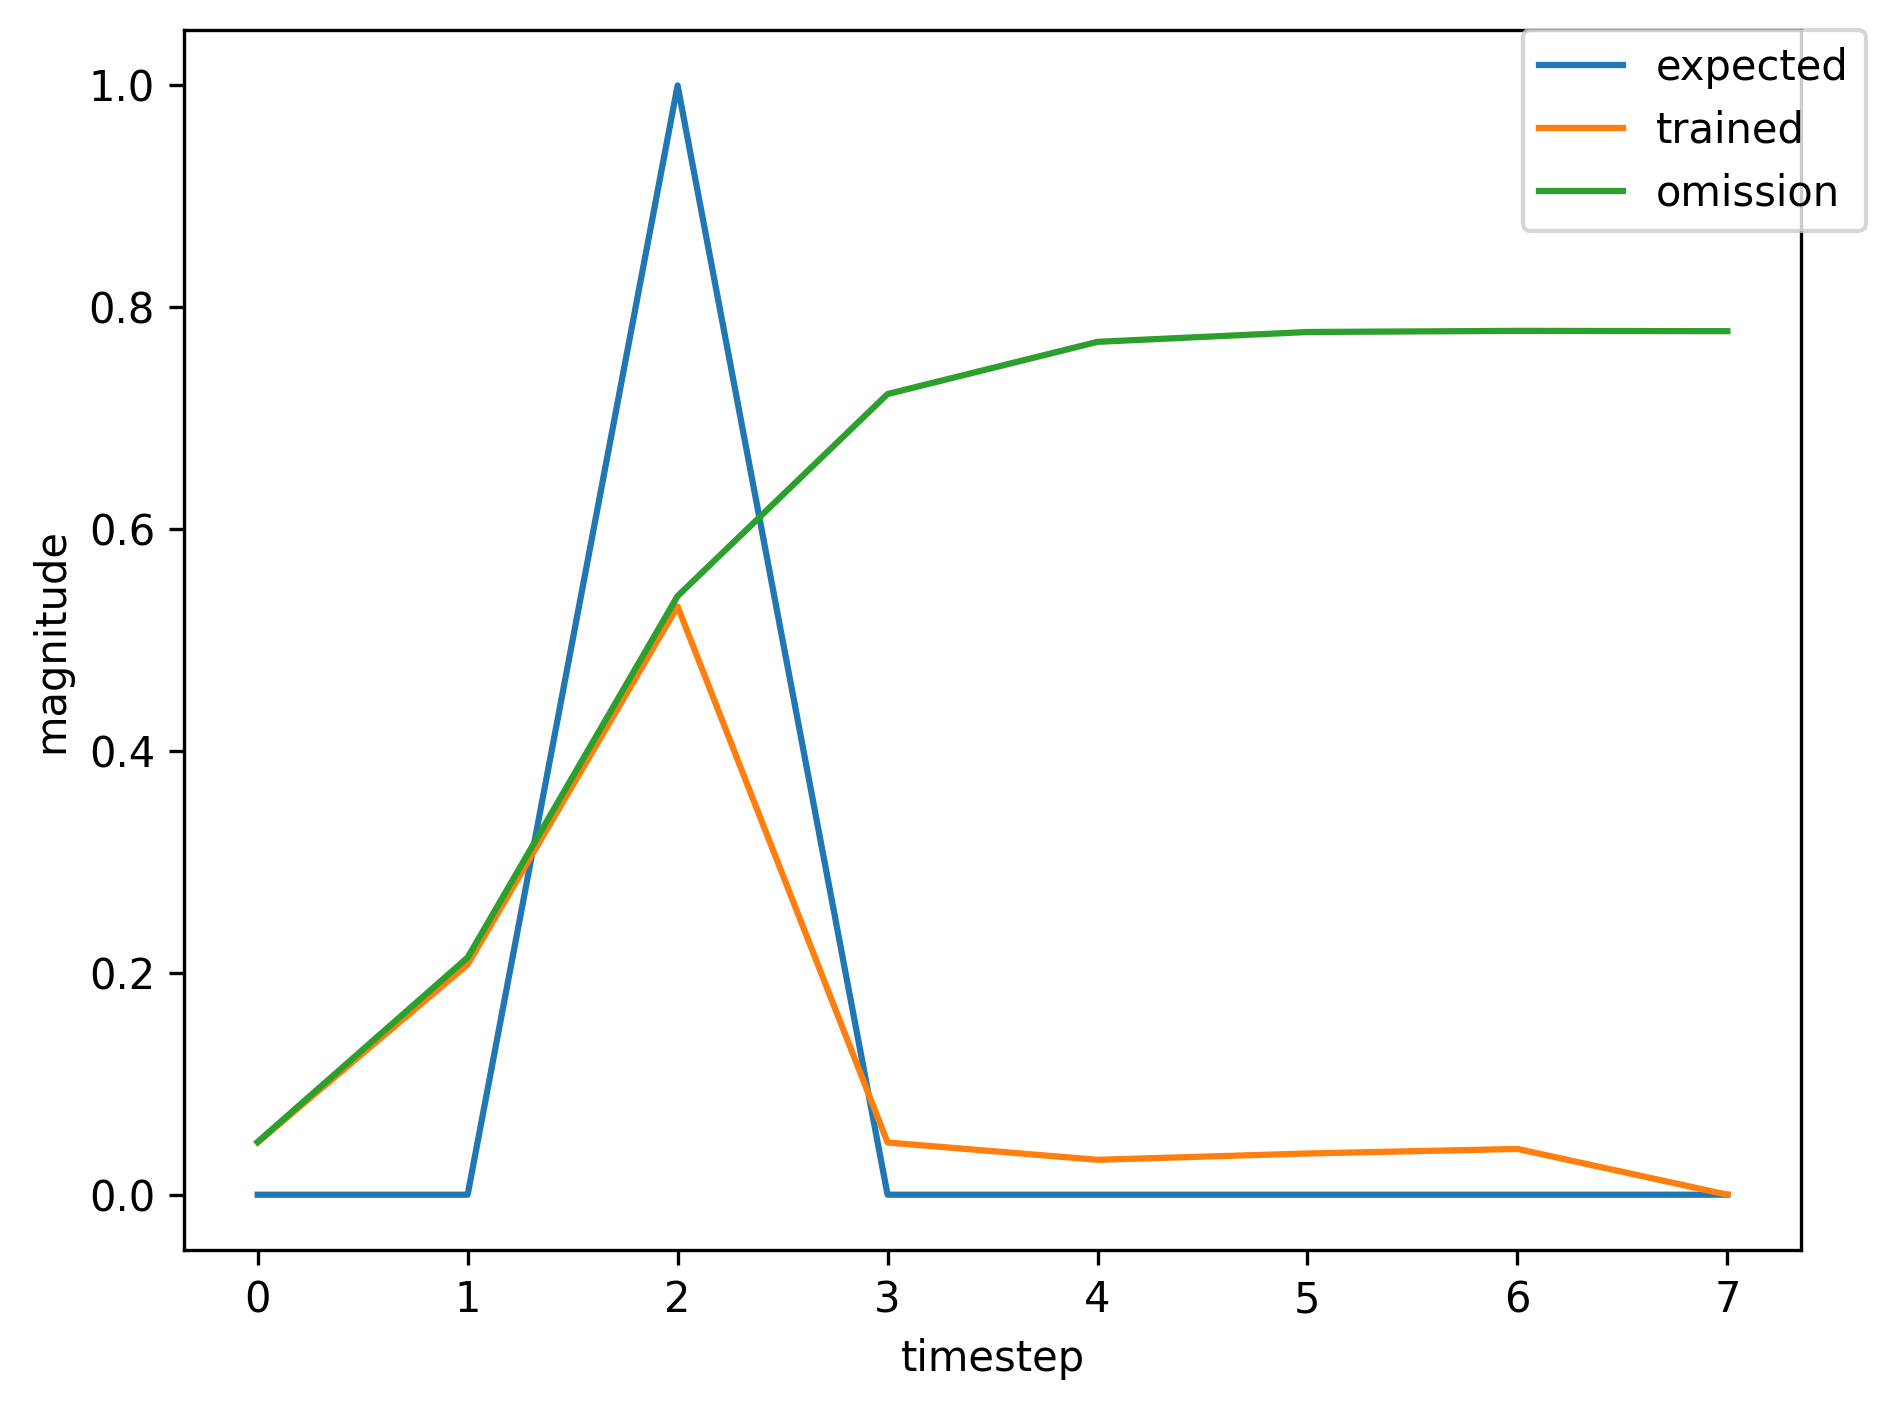

Source data for this figure (header and first rows):
, input, expected_output, network_output
0, 1.0, 0, 0.03927
1, 0.0, 0, 0.1101
2, 2.0, 1, 0.3164
3, 0.0, 0, 0.03754
4, 0.0, 0, 0.0314
5, 0.0, 0, 0.0369
6, 0.0, 0, 0.04075
7, 1.0, 0, 0.04668
8, 0.0, 0, 0.2022
9, 2.0, 1, 0.522
10, 0.0, 0, 0.04652
11, 0.0, 0, 0.03146
12, 0.0, 0, 0.03715
13, 0.0, 0, 0.04125
14, 1.0, 0, 0.04761
15, 0.0, 0, 0.2135
16, 2.0, 1, 0.5392
17, 0.0, 0, 0.04767
18, 0.0, 0, 0.03147
19, 0.0, 0, 0.03716
20, 1.0, 0, 0.04128
21, 0.0, 0, 0.1363
22, 2.0, 1, 0.3888
23, 0.0, 0, 0.03997
24, 0.0, 0, 0.03142
25, 0.0, 0, 0.03701
26, 0.0, 0, 0.04097
27, 0.0, 0, 0.04708
28, 1.0, 0, 0.05819
29, 0.0, 0, 0.3243
30, 2.0, 1, 0.6544
31, 0.0, 0, 0.05869
32, 0.0, 0, 0.03154
33, 0.0, 0, 0.03727
34, 1.0, 0, 0.04148
35, 0.0, 0, 0.1388
36, 2.0, 1, 0.3953
37, 0.0, 0, 0.04022
38, 0.0, 0, 0.03142
39, 0.0, 0, 0.03701
40, 0.0, 0, 0.04098
41, 0.0, 0, 0.04711
42, 1.0, 0, 0.05825
43, 0.0, 0, 0.3248
44, 2.0, 1, 0.6547
45, 0.0, 0, 0.05874
46, 0.0, 0, 0.03154
47, 0.0, 0, 0.03727
48, 1.0, 0, 0.04148
49, 0.0, 0, 0.1388
50, 2.0, 1, 0.3953
51, 0.0, 0, 0.04022
52, 0.0, 0, 0.03142
53, 0.0, 0, 0.03701
54, 1.0, 0, 0.04098
55, 0.0, 0, 0.1324
56, 2.0, 1, 0.3789
57, 0.0, 0, 0.0396
58, 0.0, 0, 0.03142
59, 0.0, 0, 0.03699
... 308 more rows
